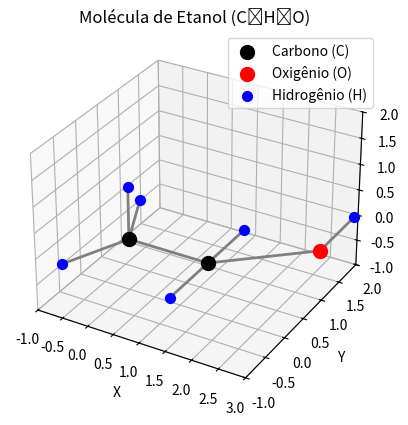

Write the Python code that produced this figure.
import matplotlib.pyplot as plt
from mpl_toolkits.mplot3d import Axes3D
import numpy as np

# Coordenadas dos átomos
carbon1 = np.array([0, 0, 0])  # Carbono 1
carbon2 = np.array([1.54, 0, 0])  # Carbono 2 (distância C-C de ~1.54 Å)
oxygen = np.array([1.54 + 1.43, 0.96, 0])  # Oxigênio (distância C-O de ~1.43 Å)
hydrogen1 = np.array([-0.54, 0.93, 0])  # Hidrogênio 1 no carbono 1
hydrogen2 = np.array([-0.54, -0.93, 0])  # Hidrogênio 2 no carbono 1
hydrogen3 = np.array([0, 0, 1.02])  # Hidrogênio 3 no carbono 1
hydrogen4 = np.array([1.54, 0.93, 0])  # Hidrogênio 4 no carbono 2
hydrogen5 = np.array([1.54, -0.93, 0])  # Hidrogênio 5 no carbono 2
hydrogen6 = np.array([1.54 + 1.43, 0.96 + 0.96, 0])  # Hidrogênio 6 no oxigênio

# Configuração do gráfico 3D
fig = plt.figure()
ax = fig.add_subplot(111, projection='3d')

# Desenhar os átomos de carbono
ax.scatter(carbon1[0], carbon1[1], carbon1[2], color='black', s=100, label='Carbono (C)')
ax.scatter(carbon2[0], carbon2[1], carbon2[2], color='black', s=100)

# Desenhar o átomo de oxigênio
ax.scatter(oxygen[0], oxygen[1], oxygen[2], color='red', s=100, label='Oxigênio (O)')

# Desenhar os átomos de hidrogênio
ax.scatter(hydrogen1[0], hydrogen1[1], hydrogen1[2], color='blue', s=50, label='Hidrogênio (H)')
ax.scatter(hydrogen2[0], hydrogen2[1], hydrogen2[2], color='blue', s=50)
ax.scatter(hydrogen3[0], hydrogen3[1], hydrogen3[2], color='blue', s=50)
ax.scatter(hydrogen4[0], hydrogen4[1], hydrogen4[2], color='blue', s=50)
ax.scatter(hydrogen5[0], hydrogen5[1], hydrogen5[2], color='blue', s=50)
ax.scatter(hydrogen6[0], hydrogen6[1], hydrogen6[2], color='blue', s=50)

# Desenhar as ligações entre os átomos
# Ligações C-C e C-H
ax.plot([carbon1[0], carbon2[0]], [carbon1[1], carbon2[1]], [carbon1[2], carbon2[2]], color='gray', linewidth=2)
ax.plot([carbon1[0], hydrogen1[0]], [carbon1[1], hydrogen1[1]], [carbon1[2], hydrogen1[2]], color='gray', linewidth=2)
ax.plot([carbon1[0], hydrogen2[0]], [carbon1[1], hydrogen2[1]], [carbon1[2], hydrogen2[2]], color='gray', linewidth=2)
ax.plot([carbon1[0], hydrogen3[0]], [carbon1[1], hydrogen3[1]], [carbon1[2], hydrogen3[2]], color='gray', linewidth=2)
ax.plot([carbon2[0], hydrogen4[0]], [carbon2[1], hydrogen4[1]], [carbon2[2], hydrogen4[2]], color='gray', linewidth=2)
ax.plot([carbon2[0], hydrogen5[0]], [carbon2[1], hydrogen5[1]], [carbon2[2], hydrogen5[2]], color='gray', linewidth=2)

# Ligação C-O e O-H
ax.plot([carbon2[0], oxygen[0]], [carbon2[1], oxygen[1]], [carbon2[2], oxygen[2]], color='gray', linewidth=2)
ax.plot([oxygen[0], hydrogen6[0]], [oxygen[1], hydrogen6[1]], [oxygen[2], hydrogen6[2]], color='gray', linewidth=2)

# Configurações do gráfico
ax.set_xlabel('X')
ax.set_ylabel('Y')
ax.set_zlabel('Z')
ax.set_title('Molécula de Etanol (C₂H₆O)')
ax.legend()

# Ajustar os limites dos eixos para melhor visualização
ax.set_xlim([-1, 3])
ax.set_ylim([-1, 2])
ax.set_zlim([-1, 2])

# Mostrar o gráfico
plt.show()